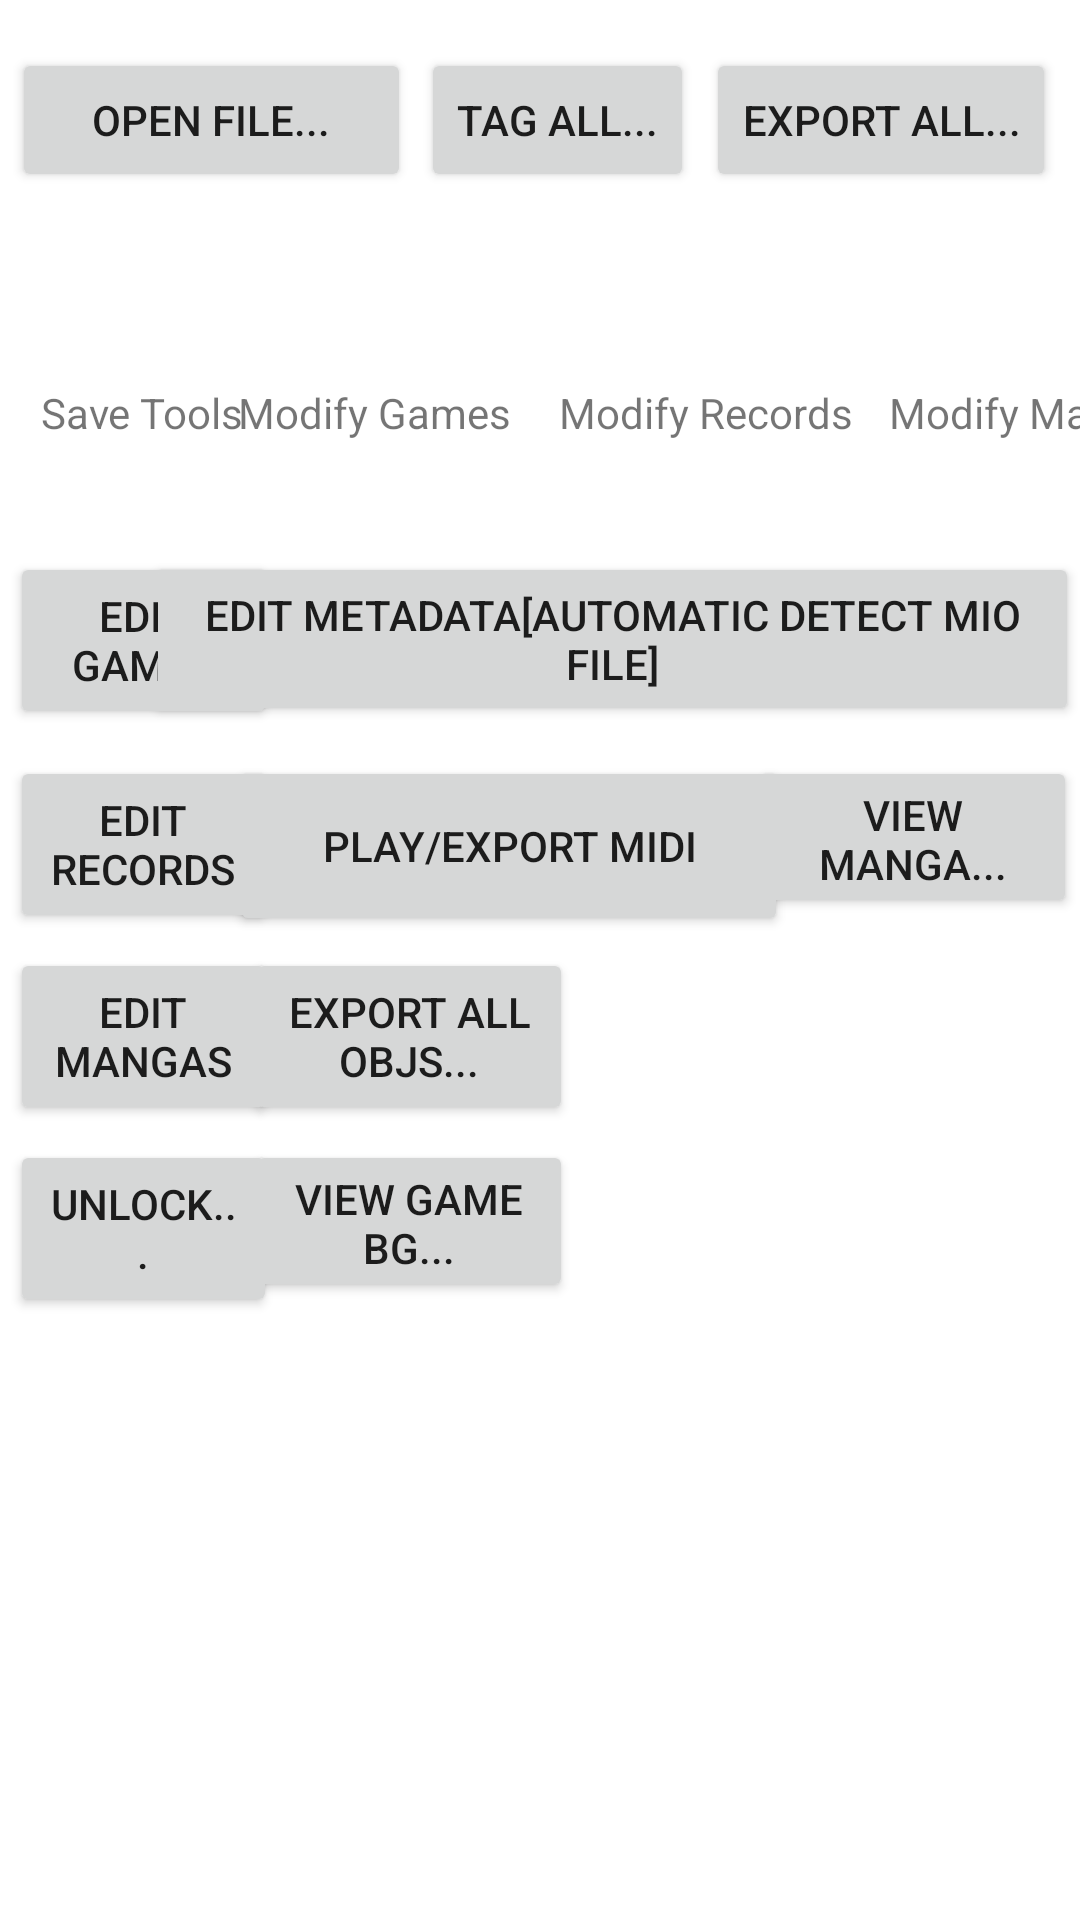

Write the Android layout XML for this screen, with the resource values it uses.
<!-- AndroidManifest.xml: application theme Theme.DIYEdit -->
<!-- res/layout/activity_main.xml -->
<?xml version="1.0" encoding="utf-8"?>
<androidx.constraintlayout.widget.ConstraintLayout xmlns:android="http://schemas.android.com/apk/res/android"
    xmlns:app="http://schemas.android.com/apk/res-auto"
    xmlns:tools="http://schemas.android.com/tools"
    android:layout_width="match_parent"
    android:layout_height="match_parent"
    tools:context=".MainActivity"
    tools:layout_editor_absoluteX="-3dp"
    tools:layout_editor_absoluteY="-51dp">

    <Button
        android:id="@+id/button10"
        android:layout_width="89dp"
        android:layout_height="59dp"
        android:layout_marginTop="252dp"
        android:text="@string/editRecordKey"
        app:layout_constraintEnd_toEndOf="parent"
        app:layout_constraintHorizontal_bias="0.012"
        app:layout_constraintStart_toStartOf="parent"
        app:layout_constraintTop_toTopOf="parent" />

    <Button
        android:id="@+id/button11"
        android:layout_width="89dp"
        android:layout_height="59dp"
        android:layout_marginTop="184dp"
        android:text="@string/editGameKey"
        app:layout_constraintEnd_toEndOf="parent"
        app:layout_constraintHorizontal_bias="0.012"
        app:layout_constraintStart_toStartOf="parent"
        app:layout_constraintTop_toTopOf="parent" />

    <Button
        android:id="@+id/button9"
        android:layout_width="89dp"
        android:layout_height="59dp"
        android:layout_marginTop="316dp"
        android:text="@string/editMangaKey"
        app:layout_constraintEnd_toEndOf="parent"
        app:layout_constraintHorizontal_bias="0.012"
        app:layout_constraintStart_toStartOf="parent"
        app:layout_constraintTop_toTopOf="parent" />

    <Button
        android:id="@+id/button12"
        android:layout_width="89dp"
        android:layout_height="59dp"
        android:layout_marginTop="380dp"
        android:text="@string/unlockKey"
        app:layout_constraintEnd_toEndOf="parent"
        app:layout_constraintHorizontal_bias="0.012"
        app:layout_constraintStart_toStartOf="parent"
        app:layout_constraintTop_toTopOf="parent" />

    <Button
        android:id="@+id/button8"
        android:layout_width="109dp"
        android:layout_height="54dp"
        android:layout_marginTop="380dp"
        android:text="@string/viewBGKey"
        app:layout_constraintEnd_toEndOf="parent"
        app:layout_constraintHorizontal_bias="0.327"
        app:layout_constraintStart_toStartOf="parent"
        app:layout_constraintTop_toTopOf="parent" />

    <Button
        android:id="@+id/button2"
        android:layout_width="wrap_content"
        android:layout_height="wrap_content"
        android:layout_marginTop="16dp"
        android:layout_marginEnd="4dp"
        android:layout_marginRight="4dp"
        android:text="@string/tagAllKey"
        app:layout_constraintEnd_toStartOf="@+id/button3"
        app:layout_constraintTop_toTopOf="parent" />

    <Button
        android:id="@+id/button3"
        android:layout_width="wrap_content"
        android:layout_height="wrap_content"
        android:layout_marginTop="16dp"
        android:layout_marginEnd="8dp"
        android:layout_marginRight="8dp"
        android:text="@string/exportAllKey"
        app:layout_constraintEnd_toEndOf="parent"
        app:layout_constraintTop_toTopOf="parent" />

    <TextView
        android:id="@+id/textView5"
        android:layout_width="wrap_content"
        android:layout_height="wrap_content"
        android:text="@string/saveToolsKey"
        app:layout_constraintBottom_toBottomOf="parent"
        app:layout_constraintHorizontal_bias="0.047"
        app:layout_constraintLeft_toLeftOf="parent"
        app:layout_constraintRight_toRightOf="parent"
        app:layout_constraintTop_toTopOf="parent"
        app:layout_constraintVertical_bias="0.206" />

    <TextView
        android:id="@+id/textView3"
        android:layout_width="wrap_content"
        android:layout_height="wrap_content"
        android:layout_marginStart="16dp"
        android:layout_marginLeft="16dp"
        android:text="@string/modifyRecordsKey"
        app:layout_constraintBottom_toBottomOf="@+id/textView2"
        app:layout_constraintEnd_toStartOf="@+id/textView4"
        app:layout_constraintHorizontal_bias="0.5"
        app:layout_constraintStart_toEndOf="@+id/textView2"
        app:layout_constraintTop_toTopOf="@+id/textView2"
        app:layout_constraintVertical_bias="1.0" />

    <TextView
        android:id="@+id/textView4"
        android:layout_width="wrap_content"
        android:layout_height="wrap_content"
        android:layout_marginStart="12dp"
        android:layout_marginLeft="12dp"
        android:text="@string/modifyMangaKey"
        app:layout_constraintBottom_toBottomOf="@+id/textView3"
        app:layout_constraintEnd_toEndOf="parent"
        app:layout_constraintHorizontal_bias="0.5"
        app:layout_constraintStart_toEndOf="@+id/textView3"
        app:layout_constraintTop_toTopOf="@+id/textView3"
        app:layout_constraintVertical_bias="1.0" />

    <TextView
        android:id="@+id/textView2"
        android:layout_width="wrap_content"
        android:layout_height="wrap_content"
        android:layout_marginStart="24dp"
        android:layout_marginLeft="24dp"
        android:text="@string/modifyGamesKey"
        app:layout_constraintBottom_toBottomOf="@+id/textView5"
        app:layout_constraintEnd_toStartOf="@+id/textView3"
        app:layout_constraintHorizontal_bias="0.5"
        app:layout_constraintStart_toEndOf="@+id/textView5"
        app:layout_constraintTop_toTopOf="@+id/textView5"
        app:layout_constraintVertical_bias="1.0" />

    <Button
        android:id="@+id/button"
        android:layout_width="133dp"
        android:layout_height="48dp"
        android:layout_marginStart="4dp"
        android:layout_marginLeft="4dp"
        android:layout_marginTop="16dp"
        android:onClick="chooseFile"
        android:text="@string/openFileKey"
        app:layout_constraintStart_toStartOf="parent"
        app:layout_constraintTop_toTopOf="parent" />

    <Button
        android:id="@+id/button4"
        android:layout_width="311dp"
        android:layout_height="58dp"
        android:layout_marginTop="184dp"
        android:text="@string/metaDataEditKey"
        app:layout_constraintEnd_toEndOf="parent"
        app:layout_constraintHorizontal_bias="0.99"
        app:layout_constraintStart_toStartOf="parent"
        app:layout_constraintTop_toTopOf="parent" />

    <Button
        android:id="@+id/button5"
        android:layout_width="186dp"
        android:layout_height="60dp"
        android:layout_marginTop="252dp"
        android:text="@string/midiToolsKey"
        app:layout_constraintEnd_toEndOf="parent"
        app:layout_constraintHorizontal_bias="0.441"
        app:layout_constraintStart_toStartOf="parent"
        app:layout_constraintTop_toTopOf="parent" />

    <Button
        android:id="@+id/button6"
        android:layout_width="109dp"
        android:layout_height="59dp"
        android:layout_marginTop="316dp"
        android:text="@string/exportAllOBJKey"
        app:layout_constraintEnd_toEndOf="parent"
        app:layout_constraintHorizontal_bias="0.327"
        app:layout_constraintStart_toStartOf="parent"
        app:layout_constraintTop_toTopOf="parent" />

    <Button
        android:id="@+id/button7"
        android:layout_width="109dp"
        android:layout_height="54dp"
        android:layout_marginTop="252dp"
        android:text="@string/viewMangaKey"
        app:layout_constraintEnd_toEndOf="parent"
        app:layout_constraintHorizontal_bias="0.996"
        app:layout_constraintStart_toStartOf="parent"
        app:layout_constraintTop_toTopOf="parent" />

</androidx.constraintlayout.widget.ConstraintLayout>
<!-- resources referenced by this layout -->
<resources>
  <string name="editGameKey">Edit Games</string>
  <string name="editMangaKey">Edit Mangas</string>
  <string name="editRecordKey">Edit Records</string>
  <string name="exportAllKey">Export All...</string>
  <string name="exportAllOBJKey">Export All OBJs...</string>
  <string name="metaDataEditKey">Edit metadata[Automatic detect mio file]</string>
  <string name="midiToolsKey">Play/Export MIDI</string>
  <string name="modifyGamesKey">Modify Games</string>
  <string name="modifyMangaKey">Modify Manga</string>
  <string name="modifyRecordsKey">Modify Records</string>
  <string name="openFileKey">Open file...</string>
  <string name="saveToolsKey">Save Tools</string>
  <string name="tagAllKey">Tag all...</string>
  <string name="unlockKey">Unlock...</string>
  <string name="viewBGKey">View Game BG...</string>
  <string name="viewMangaKey">View Manga...</string>
  <style name="Theme.DIYEdit" parent="Theme.MaterialComponents.DayNight.DarkActionBar">
          
          <item name="colorPrimary">@color/purple_500</item>
          <item name="colorPrimaryVariant">@color/purple_700</item>
          <item name="colorOnPrimary">@color/white</item>
          
          <item name="colorSecondary">@color/teal_200</item>
          <item name="colorSecondaryVariant">@color/teal_700</item>
          <item name="colorOnSecondary">@color/black</item>
          
          <item name="android:statusBarColor" tools:targetApi="l">?attr/colorPrimaryVariant</item>
          
      </style>
  <!-- not gathered from this repository: default colours our renderer supplied (Android Studio template values) -->
  <color name="purple_500">#FF6200EE</color>
  <color name="purple_700">#FF3700B3</color>
  <color name="teal_200">#FF03DAC5</color>
  <color name="teal_700">#FF018786</color>
  <color name="black">#FF000000</color>
  <color name="white">#FFFFFFFF</color>
</resources>
